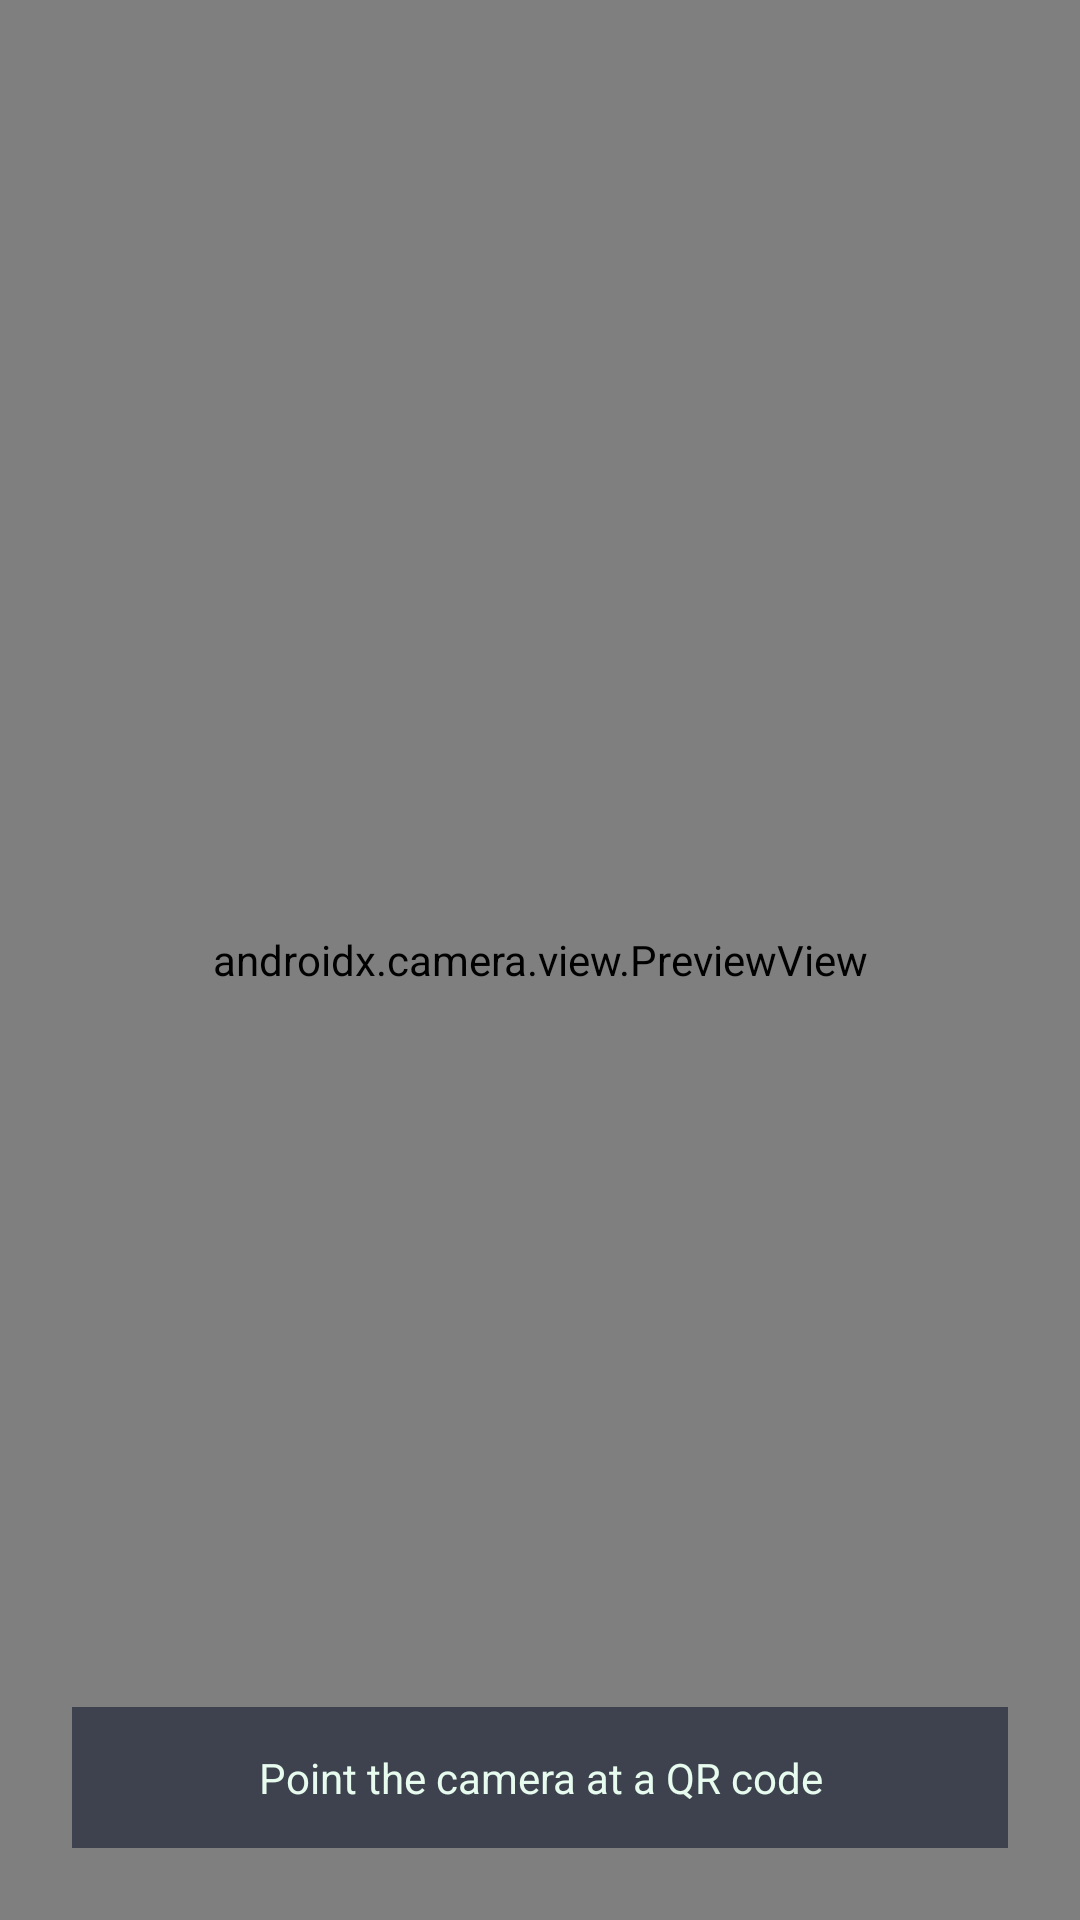

Layout XML and referenced resources for this Android screen:
<!-- AndroidManifest.xml: application theme Theme.QrScanner -->
<!-- res/layout/activity_scanner.xml -->
<?xml version="1.0" encoding="utf-8"?>
<FrameLayout xmlns:android="http://schemas.android.com/apk/res/android"
    android:layout_width="match_parent"
    android:layout_height="match_parent"
    android:background="@color/background_dark">

    <androidx.camera.view.PreviewView
        android:id="@+id/previewView"
        android:layout_width="match_parent"
        android:layout_height="match_parent" />

    <TextView
        android:layout_width="match_parent"
        android:layout_height="wrap_content"
        android:layout_gravity="bottom"
        android:layout_margin="24dp"
        android:gravity="center"
        android:background="#99111A2E"
        android:padding="14dp"
        android:text="@string/scanner_hint"
        android:textColor="@color/text_primary"
        android:textSize="14sp" />
</FrameLayout>
<!-- resources referenced by this layout -->
<resources>
  <color name="background_dark">#050D09</color>
  <color name="text_primary">#E7FBEF</color>
  <string name="scanner_hint">Point the camera at a QR code</string>
  <style name="Theme.QrScanner" parent="Theme.Material3.DayNight.NoActionBar">
          <item name="colorPrimary">@color/primary</item>
          <item name="colorPrimaryContainer">@color/surface_dark</item>
          <item name="colorOnPrimary">#FFFFFF</item>
          <item name="colorSecondary">@color/primary_variant</item>
          <item name="android:colorBackground">@color/background_dark</item>
          <item name="colorSurface">@color/surface_dark</item>
          <item name="colorOnSurface">@color/text_primary</item>
          <item name="android:statusBarColor">@color/background_dark</item>
          <item name="android:navigationBarColor">@color/background_dark</item>
      </style>
  <color name="primary">#00E676</color>
  <color name="surface_dark">#0A1A12</color>
  <color name="primary_variant">#059669</color>
</resources>
